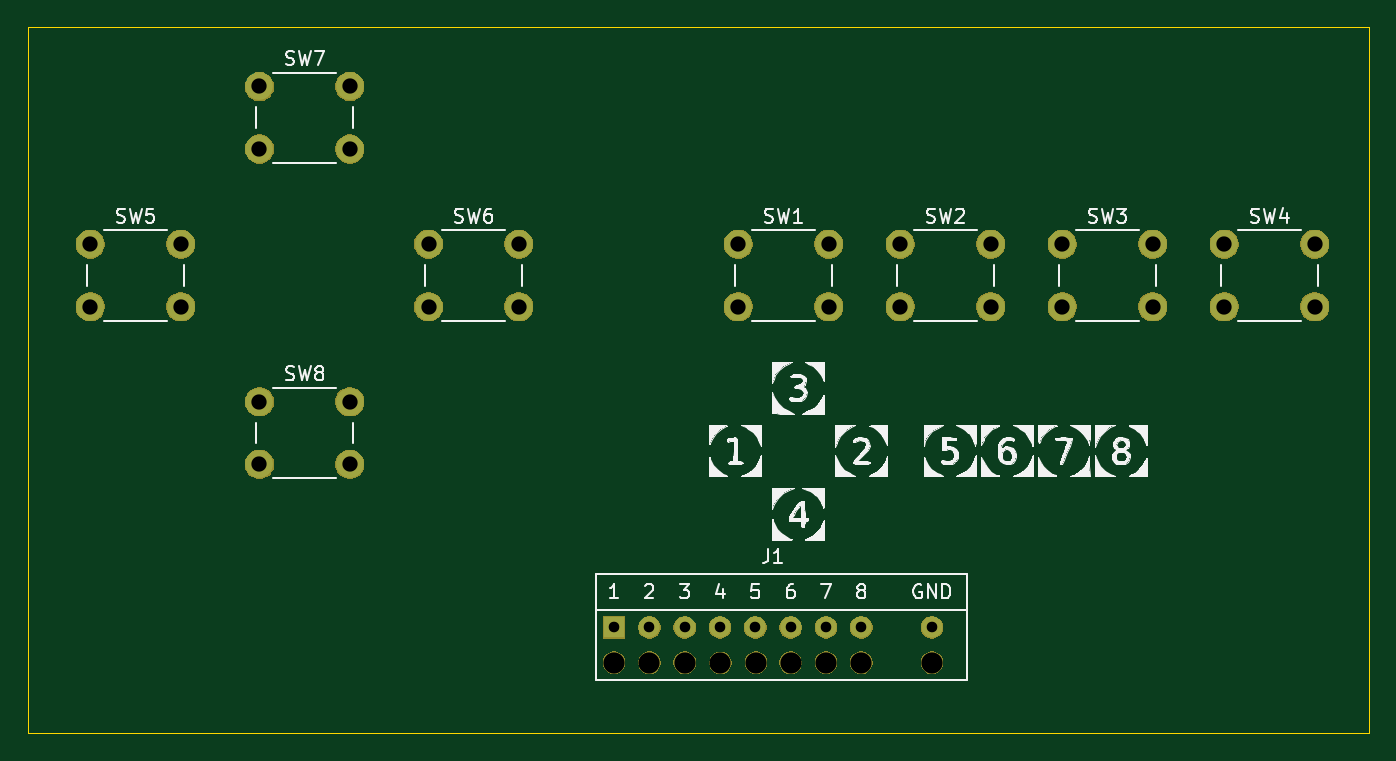
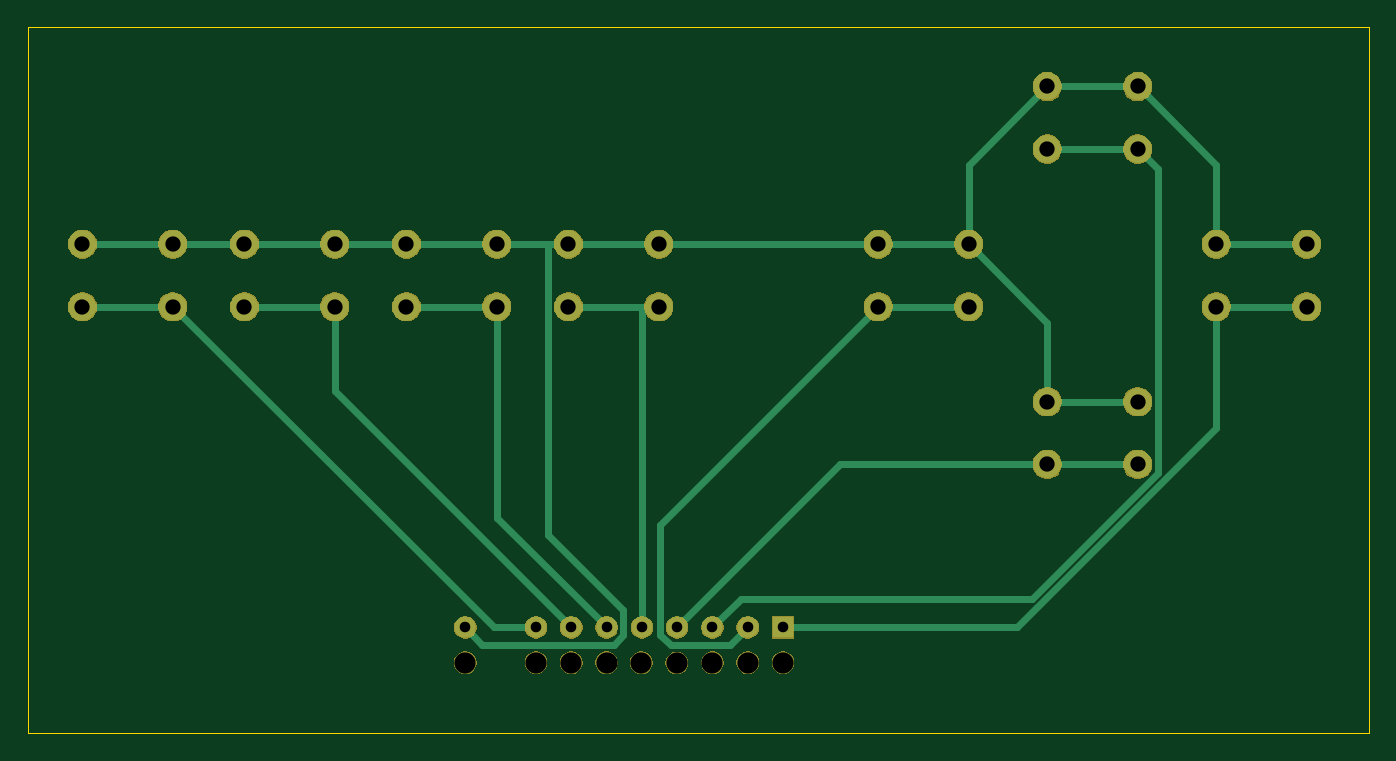
Circuit board: 11 layer files. Board 96.5 x 50.8 mm.
- bottom_copper: keyboard_lab1-B_Cu.gbr (4457 bytes)
- bottom_mask: keyboard_lab1-B_Mask.gbr (49771 bytes)
- paste: keyboard_lab1-B_Paste.gbr (500 bytes)
- bottom_silk: keyboard_lab1-B_SilkS.gbr (501 bytes)
- outline: keyboard_lab1-Edge_Cuts.gbr (691 bytes)
- top_copper: keyboard_lab1-F_Cu.gbr (1611 bytes)
- top_mask: keyboard_lab1-F_Mask.gbr (49771 bytes)
- paste: keyboard_lab1-F_Paste.gbr (500 bytes)
- top_silk: keyboard_lab1-F_SilkS.gbr (61528 bytes)
- drill: keyboard_lab1-NPTH.drl (441 bytes)
- drill: keyboard_lab1-PTH.drl (958 bytes)

=== bottom_copper: keyboard_lab1-B_Cu.gbr ===
G04 #@! TF.GenerationSoftware,KiCad,Pcbnew,5.1.4-3.fc30*
G04 #@! TF.CreationDate,2019-09-22T12:30:57+02:00*
G04 #@! TF.ProjectId,keyboard_lab1,6b657962-6f61-4726-945f-6c6162312e6b,1.0*
G04 #@! TF.SameCoordinates,Original*
G04 #@! TF.FileFunction,Copper,L2,Bot*
G04 #@! TF.FilePolarity,Positive*
%FSLAX46Y46*%
G04 Gerber Fmt 4.6, Leading zero omitted, Abs format (unit mm)*
G04 Created by KiCad (PCBNEW 5.1.4-3.fc30) date 2019-09-22 12:30:57*
%MOMM*%
%LPD*%
G04 APERTURE LIST*
%ADD10C,1.524000*%
%ADD11R,1.524000X1.524000*%
%ADD12C,2.000000*%
%ADD13C,0.500000*%
G04 APERTURE END LIST*
D10*
X141242000Y-119393000D03*
X136162000Y-119393000D03*
X133622000Y-119393000D03*
X131082000Y-119393000D03*
X128542000Y-119393000D03*
X126002000Y-119393000D03*
X123462000Y-119393000D03*
X120922000Y-119393000D03*
D11*
X118382000Y-119393000D03*
D12*
X127323000Y-96314600D03*
X127323000Y-91814600D03*
X133823000Y-96314600D03*
X133823000Y-91814600D03*
X145479000Y-91814600D03*
X145479000Y-96314600D03*
X138979000Y-91814600D03*
X138979000Y-96314600D03*
X150636000Y-96314600D03*
X150636000Y-91814600D03*
X157136000Y-96314600D03*
X157136000Y-91814600D03*
X168793000Y-91814600D03*
X168793000Y-96314600D03*
X162293000Y-91814600D03*
X162293000Y-96314600D03*
X80701000Y-96314600D03*
X80701000Y-91814600D03*
X87201000Y-96314600D03*
X87201000Y-91814600D03*
X111526000Y-91814600D03*
X111526000Y-96314600D03*
X105026000Y-91814600D03*
X105026000Y-96314600D03*
X92864000Y-84972300D03*
X92864000Y-80472300D03*
X99364000Y-84972300D03*
X99364000Y-80472300D03*
X99364000Y-103157000D03*
X99364000Y-107657000D03*
X92864000Y-103157000D03*
X92864000Y-107657000D03*
D13*
X135299600Y-91814600D02*
X133823000Y-91814600D01*
X138979000Y-91814600D02*
X135299600Y-91814600D01*
X135299600Y-91814600D02*
X135299600Y-112727300D01*
X135299600Y-112727300D02*
X129869600Y-118157300D01*
X129869600Y-118157300D02*
X129869600Y-119958300D01*
X129869600Y-119958300D02*
X130536600Y-120625300D01*
X130536600Y-120625300D02*
X140009700Y-120625300D01*
X140009700Y-120625300D02*
X141242000Y-119393000D01*
X162293000Y-91814600D02*
X168793000Y-91814600D01*
X133823000Y-91814600D02*
X127323000Y-91814600D01*
X145479000Y-91814600D02*
X138979000Y-91814600D01*
X150636000Y-91814600D02*
X145479000Y-91814600D01*
X157136000Y-91814600D02*
X150636000Y-91814600D01*
X162293000Y-91814600D02*
X157136000Y-91814600D01*
X87201000Y-91814600D02*
X87201000Y-86135300D01*
X87201000Y-86135300D02*
X92864000Y-80472300D01*
X87201000Y-91814600D02*
X80701000Y-91814600D01*
X99364000Y-80472300D02*
X105026000Y-86134300D01*
X105026000Y-86134300D02*
X105026000Y-91814600D01*
X99364000Y-80472300D02*
X92864000Y-80472300D01*
X111526000Y-91814600D02*
X127323000Y-91814600D01*
X105026000Y-91814600D02*
X111526000Y-91814600D01*
X99364000Y-103157000D02*
X99364000Y-97476600D01*
X99364000Y-97476600D02*
X105026000Y-91814600D01*
X92864000Y-103157000D02*
X99364000Y-103157000D01*
X162293000Y-96314600D02*
X139214600Y-119393000D01*
X139214600Y-119393000D02*
X136162000Y-119393000D01*
X168793000Y-96314600D02*
X162293000Y-96314600D01*
X150636000Y-96314600D02*
X150636000Y-102379000D01*
X150636000Y-102379000D02*
X133622000Y-119393000D01*
X157136000Y-96314600D02*
X150636000Y-96314600D01*
X138979000Y-96314600D02*
X138979000Y-111496000D01*
X138979000Y-111496000D02*
X131082000Y-119393000D01*
X145479000Y-96314600D02*
X138979000Y-96314600D01*
X128542000Y-96314600D02*
X127323000Y-96314600D01*
X133823000Y-96314600D02*
X128542000Y-96314600D01*
X128542000Y-96314600D02*
X128542000Y-119393000D01*
X99364000Y-107657000D02*
X114266000Y-107657000D01*
X114266000Y-107657000D02*
X126002000Y-119393000D01*
X92864000Y-107657000D02*
X99364000Y-107657000D01*
X92864000Y-84972300D02*
X91408900Y-86427400D01*
X91408900Y-86427400D02*
X91408900Y-108282600D01*
X91408900Y-108282600D02*
X100479300Y-117353000D01*
X100479300Y-117353000D02*
X121422000Y-117353000D01*
X121422000Y-117353000D02*
X123462000Y-119393000D01*
X99364000Y-84972300D02*
X92864000Y-84972300D01*
X111526000Y-96314600D02*
X127214400Y-112003000D01*
X127214400Y-112003000D02*
X127214400Y-119911600D01*
X127214400Y-119911600D02*
X126463000Y-120663000D01*
X126463000Y-120663000D02*
X122192000Y-120663000D01*
X122192000Y-120663000D02*
X120922000Y-119393000D01*
X105026000Y-96314600D02*
X111526000Y-96314600D01*
X87201000Y-96314600D02*
X87201000Y-105065200D01*
X87201000Y-105065200D02*
X101528800Y-119393000D01*
X101528800Y-119393000D02*
X118382000Y-119393000D01*
X87201000Y-96314600D02*
X80701000Y-96314600D01*
M02*

=== bottom_mask: keyboard_lab1-B_Mask.gbr (49771 bytes, source omitted) ===
=== paste: keyboard_lab1-B_Paste.gbr ===
G04 #@! TF.GenerationSoftware,KiCad,Pcbnew,5.1.4-3.fc30*
G04 #@! TF.CreationDate,2019-09-22T12:30:57+02:00*
G04 #@! TF.ProjectId,keyboard_lab1,6b657962-6f61-4726-945f-6c6162312e6b,1.0*
G04 #@! TF.SameCoordinates,Original*
G04 #@! TF.FileFunction,Paste,Bot*
G04 #@! TF.FilePolarity,Positive*
%FSLAX46Y46*%
G04 Gerber Fmt 4.6, Leading zero omitted, Abs format (unit mm)*
G04 Created by KiCad (PCBNEW 5.1.4-3.fc30) date 2019-09-22 12:30:57*
%MOMM*%
%LPD*%
G04 APERTURE LIST*
G04 APERTURE END LIST*
M02*

=== bottom_silk: keyboard_lab1-B_SilkS.gbr ===
G04 #@! TF.GenerationSoftware,KiCad,Pcbnew,5.1.4-3.fc30*
G04 #@! TF.CreationDate,2019-09-22T12:30:57+02:00*
G04 #@! TF.ProjectId,keyboard_lab1,6b657962-6f61-4726-945f-6c6162312e6b,1.0*
G04 #@! TF.SameCoordinates,Original*
G04 #@! TF.FileFunction,Legend,Bot*
G04 #@! TF.FilePolarity,Positive*
%FSLAX46Y46*%
G04 Gerber Fmt 4.6, Leading zero omitted, Abs format (unit mm)*
G04 Created by KiCad (PCBNEW 5.1.4-3.fc30) date 2019-09-22 12:30:57*
%MOMM*%
%LPD*%
G04 APERTURE LIST*
G04 APERTURE END LIST*
M02*

=== outline: keyboard_lab1-Edge_Cuts.gbr ===
G04 #@! TF.GenerationSoftware,KiCad,Pcbnew,5.1.4-3.fc30*
G04 #@! TF.CreationDate,2019-09-22T12:30:57+02:00*
G04 #@! TF.ProjectId,keyboard_lab1,6b657962-6f61-4726-945f-6c6162312e6b,1.0*
G04 #@! TF.SameCoordinates,Original*
G04 #@! TF.FileFunction,Profile,NP*
%FSLAX46Y46*%
G04 Gerber Fmt 4.6, Leading zero omitted, Abs format (unit mm)*
G04 Created by KiCad (PCBNEW 5.1.4-3.fc30) date 2019-09-22 12:30:57*
%MOMM*%
%LPD*%
G04 APERTURE LIST*
%ADD10C,0.050000*%
G04 APERTURE END LIST*
D10*
X76200000Y-127000000D02*
X76200000Y-76200000D01*
X172720000Y-127000000D02*
X76200000Y-127000000D01*
X172720000Y-76200000D02*
X172720000Y-127000000D01*
X76200000Y-76200000D02*
X172720000Y-76200000D01*
M02*

=== top_copper: keyboard_lab1-F_Cu.gbr ===
G04 #@! TF.GenerationSoftware,KiCad,Pcbnew,5.1.4-3.fc30*
G04 #@! TF.CreationDate,2019-09-22T12:30:57+02:00*
G04 #@! TF.ProjectId,keyboard_lab1,6b657962-6f61-4726-945f-6c6162312e6b,1.0*
G04 #@! TF.SameCoordinates,Original*
G04 #@! TF.FileFunction,Copper,L1,Top*
G04 #@! TF.FilePolarity,Positive*
%FSLAX46Y46*%
G04 Gerber Fmt 4.6, Leading zero omitted, Abs format (unit mm)*
G04 Created by KiCad (PCBNEW 5.1.4-3.fc30) date 2019-09-22 12:30:57*
%MOMM*%
%LPD*%
G04 APERTURE LIST*
%ADD10C,1.524000*%
%ADD11R,1.524000X1.524000*%
%ADD12C,2.000000*%
G04 APERTURE END LIST*
D10*
X141242000Y-119393000D03*
X136162000Y-119393000D03*
X133622000Y-119393000D03*
X131082000Y-119393000D03*
X128542000Y-119393000D03*
X126002000Y-119393000D03*
X123462000Y-119393000D03*
X120922000Y-119393000D03*
D11*
X118382000Y-119393000D03*
D12*
X127323000Y-96314600D03*
X127323000Y-91814600D03*
X133823000Y-96314600D03*
X133823000Y-91814600D03*
X145479000Y-91814600D03*
X145479000Y-96314600D03*
X138979000Y-91814600D03*
X138979000Y-96314600D03*
X150636000Y-96314600D03*
X150636000Y-91814600D03*
X157136000Y-96314600D03*
X157136000Y-91814600D03*
X168793000Y-91814600D03*
X168793000Y-96314600D03*
X162293000Y-91814600D03*
X162293000Y-96314600D03*
X80701000Y-96314600D03*
X80701000Y-91814600D03*
X87201000Y-96314600D03*
X87201000Y-91814600D03*
X111526000Y-91814600D03*
X111526000Y-96314600D03*
X105026000Y-91814600D03*
X105026000Y-96314600D03*
X92864000Y-84972300D03*
X92864000Y-80472300D03*
X99364000Y-84972300D03*
X99364000Y-80472300D03*
X99364000Y-103157000D03*
X99364000Y-107657000D03*
X92864000Y-103157000D03*
X92864000Y-107657000D03*
M02*

=== top_mask: keyboard_lab1-F_Mask.gbr (49771 bytes, source omitted) ===
=== paste: keyboard_lab1-F_Paste.gbr ===
G04 #@! TF.GenerationSoftware,KiCad,Pcbnew,5.1.4-3.fc30*
G04 #@! TF.CreationDate,2019-09-22T12:30:57+02:00*
G04 #@! TF.ProjectId,keyboard_lab1,6b657962-6f61-4726-945f-6c6162312e6b,1.0*
G04 #@! TF.SameCoordinates,Original*
G04 #@! TF.FileFunction,Paste,Top*
G04 #@! TF.FilePolarity,Positive*
%FSLAX46Y46*%
G04 Gerber Fmt 4.6, Leading zero omitted, Abs format (unit mm)*
G04 Created by KiCad (PCBNEW 5.1.4-3.fc30) date 2019-09-22 12:30:57*
%MOMM*%
%LPD*%
G04 APERTURE LIST*
G04 APERTURE END LIST*
M02*

=== top_silk: keyboard_lab1-F_SilkS.gbr (61528 bytes, source omitted) ===
=== drill: keyboard_lab1-NPTH.drl ===
M48
; DRILL file {KiCad 5.1.4-3.fc30} date nie, 22 wrz 2019, 12:31:00
; FORMAT={-:-/ absolute / inch / decimal}
; #@! TF.CreationDate,2019-09-22T12:31:00+02:00
; #@! TF.GenerationSoftware,Kicad,Pcbnew,5.1.4-3.fc30
; #@! TF.FileFunction,NonPlated,1,2,NPTH
FMAT,2
INCH
T1C0.0600
%
G90
G05
T1
X4.6607Y-4.8005
X4.7607Y-4.8005
X4.8607Y-4.8005
X4.9619Y-4.8009
X5.0623Y-4.8005
X5.1607Y-4.8005
X5.2607Y-4.8005
X5.3607Y-4.8005
X5.5607Y-4.8005
T0
M30

=== drill: keyboard_lab1-PTH.drl ===
M48
; DRILL file {KiCad 5.1.4-3.fc30} date nie, 22 wrz 2019, 12:31:00
; FORMAT={-:-/ absolute / inch / decimal}
; #@! TF.CreationDate,2019-09-22T12:31:00+02:00
; #@! TF.GenerationSoftware,Kicad,Pcbnew,5.1.4-3.fc30
; #@! TF.FileFunction,Plated,1,2,PTH
FMAT,2
INCH
T1C0.0300
T2C0.0433
%
G90
G05
T1
X4.6607Y-4.7005
X4.7607Y-4.7005
X4.8607Y-4.7005
X4.9607Y-4.7005
X5.0607Y-4.7005
X5.1607Y-4.7005
X5.2607Y-4.7005
X5.3607Y-4.7005
X5.5607Y-4.7005
T2
X3.6561Y-3.1682
X3.6561Y-3.3454
X3.912Y-3.1682
X3.912Y-3.3454
X3.6561Y-4.0613
X3.6561Y-4.2385
X3.912Y-4.0613
X3.912Y-4.2385
X3.1772Y-3.6147
X3.1772Y-3.7919
X3.4331Y-3.6147
X3.4331Y-3.7919
X5.0127Y-3.6147
X5.0127Y-3.7919
X5.2686Y-3.6147
X5.2686Y-3.7919
X4.1349Y-3.6147
X4.1349Y-3.7919
X4.3908Y-3.6147
X4.3908Y-3.7919
X6.3895Y-3.6147
X6.3895Y-3.7919
X6.6454Y-3.6147
X6.6454Y-3.7919
X5.4716Y-3.6147
X5.4716Y-3.7919
X5.7275Y-3.6147
X5.7275Y-3.7919
X5.9306Y-3.6147
X5.9306Y-3.7919
X6.1865Y-3.6147
X6.1865Y-3.7919
T0
M30

